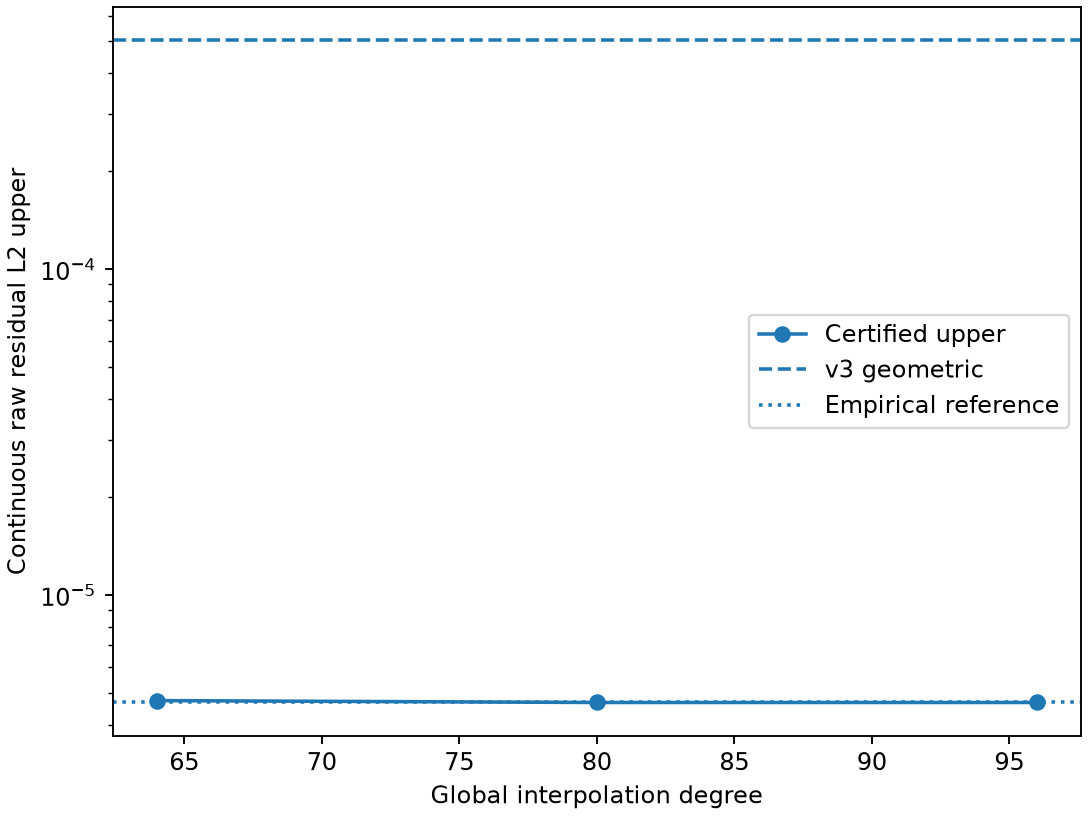

The data file committed next to this chart (first rows):
p, nf, theta, degree, bits, q_upper, ellipse_maximum, kernel_uniform_error, polynomial_L2_squared, field_approximation_error, upper, lower, L2_squared_upper, upper_display, lower_display, status, interpolation_seconds, aperture_seconds, gram_seconds
2, 0.3, 0.05, 12, 192, 0.00585937500000000000000000000000000000…, [2.1436506400626498616587024001673345614…, [2.0934088281861815055260765626634126577…, [5.0790326169333699496706998574972751800…, [1.9729913386769176518262249287114136432…, [2.4509700541516115553865288844546661143…, [2.0563717864162280250212838987123833856…, [6.0072542063479536802084754453355480490…, 2.450970054151612e-13, 2.056371786416228e-13, interval-certified, 0.008898, 0.001292, 0.001324
12, 10, 0.3, 64, 512, 0.25683593750000000000000000000000000000…, [9274487119.7532457057992059076375526959…, [2.0110838167850595436124765445334400381…, [2.1886310625793995288003237342036049477…, [6.3180061445652647795019630307471831533…, [4.7414607954112828134175318487588018983…, [4.6151006725199775178274925881438582353…, [2.2481450474422194696122208005720097540…, 4.741460795411283e-06, 4.615100672519977e-06, interval-certified, 0.02048, 0.6542, 0.09189
12, 10, 0.3, 80, 640, 0.25683593750000000000000000000000000000…, [9274487103.7532457057973127853658754461…, [3.0686703694391061274085263828333197659…, [2.1886310780670028421346006824210382150…, [9.6405122889185725757197551024626081147…, [4.6782817145695246270028424489776311518…, [4.6782797864670668432883273050266106593…, [2.1886319800875571092684495210912786444…, 4.678281714569525e-06, 4.6782797864670666e-06, interval-certified, 0.03092, 1.755, 0.1896
12, 10, 0.3, 96, 768, 0.25683593750000000000000000000000000000…, [9274487087.7532457057977217654924458860…, [4.6824193788835910142048409787429070392…, [2.1886310780670027817053257277533112789…, [1.4710254321727172161794739368567836117…, [4.6782807505330059248823948784993398514…, [4.6782807505035854162389405341757503727…, [2.1886310780807665216310603263923838201…, 4.678280750533006e-06, 4.678280750503585e-06, interval-certified, 0.0494, 3.872, 0.3343
